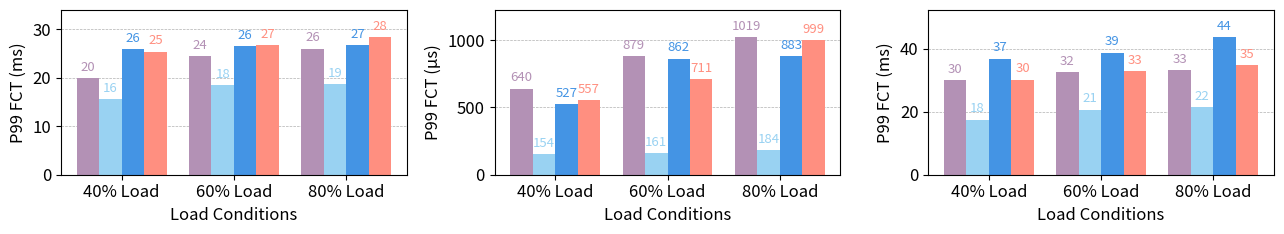

Here is the Python script that generated this plot: (Note: this script raises an exception after producing the figure.)
import numpy as np
import matplotlib.pyplot as plt
import matplotlib
matplotlib.rcParams['pdf.fonttype'] = 42
matplotlib.rcParams['ps.fonttype'] = 42

# Define load groups, methods, and colors
load_groups = ['40% Load', '60% Load', '80% Load']
methods = ['Uno+ECMP', 'Uno', 'Gemini', 'MPRDMA+BBR']
colors = ["#b391b5", "#99d2f2", "#4494e4", "#ff8f80"]

num_methods = len(methods)
num_groups = len(load_groups)
bar_width = 0.2
indices = np.arange(num_groups)

import matplotlib.pyplot as plt
plt.rcParams['font.size'] *= 1.2

# Create three sets of dummy data for the three subplots
# First plot in ms, second in us, third in ms.
data_list = [
    np.array([
        [19.9, 15.6, 25.9, 25.4],
        [24.4, 18.4, 26.5, 26.7],
        [26.0, 18.7, 26.7, 28.3]
    ]),
    np.array([
        [640, 154, 527, 557],
        [879, 161, 862, 711],
        [1019, 184, 883, 999]
    ]),
    np.array([
        [30.0, 17.5, 36.9, 30.2],
        [32.5, 20.7, 38.8, 32.9],
        [33.2, 21.6, 43.6, 34.8]
    ])
]

# Create subplots with 1 row and 3 columns with independent y-axes
fig, axes = plt.subplots(1, 3, figsize=(13, 2.5))

# Plot each dataset on its respective subplot, add annotations, and adjust the y-limit
for ax, data in zip(axes, data_list):
    for i in range(num_methods):
        offset = (i - num_methods/2) * bar_width + bar_width/2
        rects = ax.bar(indices + offset, data[:, i], bar_width, label=methods[i], color=colors[i])
        # Annotate each bar with its value; show one decimal only if necessary.
        for rect in rects:
            height = rect.get_height()
            if height.is_integer():
                label = f'{int(height)}'
            else:
                label = f'{height:.0f}'
            ax.annotate(label,
                        xy=(rect.get_x() + rect.get_width()/2, height),
                        xytext=(0, 3),  # 3 points vertical offset
                        textcoords="offset points",
                        ha='center',
                        va='bottom',
                        color=colors[i],
                        fontsize=9.5)
    ax.set_xticks(indices)
    ax.set_xticklabels(load_groups)
    ax.grid(axis='y', linestyle='--', linewidth=0.5)
    ax.set_axisbelow(True)
    ax.set_xlabel("Load Conditions")
    # Adjust the y-limit to add some space above the highest bar (15% extra)
    ax.set_ylim(top=1.2 * data.max())

# Set labels for each subplot
axes[0].set_ylabel("P99 FCT (ms)")
axes[1].set_ylabel("P99 FCT (μs)")
axes[2].set_ylabel("P99 FCT (ms)")

# Add legend with 2 columns at the center bottom of the first subplot (within limits)
# axes[0].legend(loc='lower center', bbox_to_anchor=(0.5, 0.05), ncol=2)

plt.tight_layout()
plt.savefig("artifact_results/fig10/ali_99.png", dpi=300)
plt.savefig("artifact_results/fig10/ali_99.pdf", dpi=300)
#plt.show()